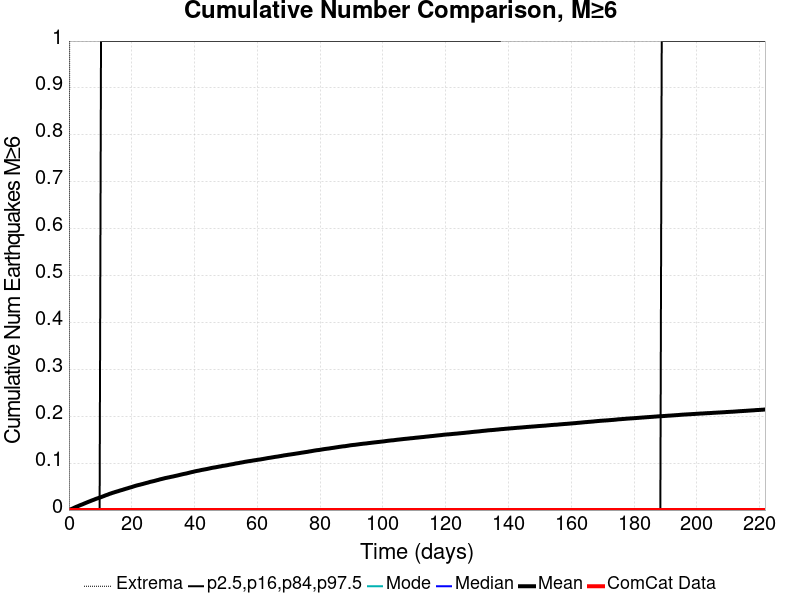

Source data for this figure (header and first rows):
Time (days), ComCat Data, Simulation Mean, Simulation Median, Simulation Mode, Simulation Minimum, Simulation Maximum, 2.5 %-ile, 16 %-ile, 84 %-ile, 97.5 %-ile
0.0, 0.0, 0.0, 0.0, 0.0, 0.0, 0.0, 0.0, 0.0, 0.0, 0.0
0.4442, 0.0, 0.00119, 0.0, 0.0, 0.0, 2.0, 0.0, 0.0, 0.0, 0.0
0.8885, 0.0, 0.0025, 0.0, 0.0, 0.0, 3.0, 0.0, 0.0, 0.0, 0.0
1.333, 0.0, 0.00374, 0.0, 0.0, 0.0, 3.0, 0.0, 0.0, 0.0, 0.0
1.777, 0.0, 0.00521, 0.0, 0.0, 0.0, 3.0, 0.0, 0.0, 0.0, 0.0
2.221, 0.0, 0.00663, 0.0, 0.0, 0.0, 4.0, 0.0, 0.0, 0.0, 0.0
2.665, 0.0, 0.00777, 0.0, 0.0, 0.0, 4.0, 0.0, 0.0, 0.0, 0.0
3.11, 0.0, 0.00904, 0.0, 0.0, 0.0, 4.0, 0.0, 0.0, 0.0, 0.0
3.554, 0.0, 0.01033, 0.0, 0.0, 0.0, 4.0, 0.0, 0.0, 0.0, 0.0
3.998, 0.0, 0.01145, 0.0, 0.0, 0.0, 4.0, 0.0, 0.0, 0.0, 0.0
4.442, 0.0, 0.01258, 0.0, 0.0, 0.0, 4.0, 0.0, 0.0, 0.0, 0.0
4.887, 0.0, 0.01394, 0.0, 0.0, 0.0, 4.0, 0.0, 0.0, 0.0, 0.0
5.331, 0.0, 0.01514, 0.0, 0.0, 0.0, 4.0, 0.0, 0.0, 0.0, 0.0
5.775, 0.0, 0.01637, 0.0, 0.0, 0.0, 4.0, 0.0, 0.0, 0.0, 0.0
6.219, 0.0, 0.01757, 0.0, 0.0, 0.0, 4.0, 0.0, 0.0, 0.0, 0.0
6.664, 0.0, 0.01874, 0.0, 0.0, 0.0, 4.0, 0.0, 0.0, 0.0, 0.0
7.108, 0.0, 0.01995, 0.0, 0.0, 0.0, 4.0, 0.0, 0.0, 0.0, 0.0
7.552, 0.0, 0.02112, 0.0, 0.0, 0.0, 4.0, 0.0, 0.0, 0.0, 0.0
7.996, 0.0, 0.02217, 0.0, 0.0, 0.0, 4.0, 0.0, 0.0, 0.0, 0.0
8.441, 0.0, 0.02348, 0.0, 0.0, 0.0, 5.0, 0.0, 0.0, 0.0, 0.0
8.885, 0.0, 0.02452, 0.0, 0.0, 0.0, 5.0, 0.0, 0.0, 0.0, 0.0
9.329, 0.0, 0.02555, 0.0, 0.0, 0.0, 5.0, 0.0, 0.0, 0.0, 0.0
9.773, 0.0, 0.02657, 0.0, 0.0, 0.0, 5.0, 0.0, 0.0, 0.0, 0.0
10.22, 0.0, 0.02755, 0.0, 0.0, 0.0, 5.0, 0.0, 0.0, 0.0, 1.0
10.66, 0.0, 0.0287, 0.0, 0.0, 0.0, 5.0, 0.0, 0.0, 0.0, 1.0
11.11, 0.0, 0.02978, 0.0, 0.0, 0.0, 5.0, 0.0, 0.0, 0.0, 1.0
11.55, 0.0, 0.03107, 0.0, 0.0, 0.0, 6.0, 0.0, 0.0, 0.0, 1.0
11.99, 0.0, 0.0321, 0.0, 0.0, 0.0, 7.0, 0.0, 0.0, 0.0, 1.0
12.44, 0.0, 0.03314, 0.0, 0.0, 0.0, 7.0, 0.0, 0.0, 0.0, 1.0
12.88, 0.0, 0.03442, 0.0, 0.0, 0.0, 7.0, 0.0, 0.0, 0.0, 1.0
13.33, 0.0, 0.03535, 0.0, 0.0, 0.0, 7.0, 0.0, 0.0, 0.0, 1.0
13.77, 0.0, 0.03642, 0.0, 0.0, 0.0, 7.0, 0.0, 0.0, 0.0, 1.0
14.22, 0.0, 0.03734, 0.0, 0.0, 0.0, 7.0, 0.0, 0.0, 0.0, 1.0
14.66, 0.0, 0.03828, 0.0, 0.0, 0.0, 7.0, 0.0, 0.0, 0.0, 1.0
15.1, 0.0, 0.03924, 0.0, 0.0, 0.0, 7.0, 0.0, 0.0, 0.0, 1.0
15.55, 0.0, 0.04005, 0.0, 0.0, 0.0, 7.0, 0.0, 0.0, 0.0, 1.0
15.99, 0.0, 0.04105, 0.0, 0.0, 0.0, 7.0, 0.0, 0.0, 0.0, 1.0
16.44, 0.0, 0.04197, 0.0, 0.0, 0.0, 7.0, 0.0, 0.0, 0.0, 1.0
16.88, 0.0, 0.04276, 0.0, 0.0, 0.0, 7.0, 0.0, 0.0, 0.0, 1.0
17.33, 0.0, 0.04369, 0.0, 0.0, 0.0, 7.0, 0.0, 0.0, 0.0, 1.0
17.77, 0.0, 0.04466, 0.0, 0.0, 0.0, 7.0, 0.0, 0.0, 0.0, 1.0
18.21, 0.0, 0.04553, 0.0, 0.0, 0.0, 7.0, 0.0, 0.0, 0.0, 1.0
18.66, 0.0, 0.04642, 0.0, 0.0, 0.0, 7.0, 0.0, 0.0, 0.0, 1.0
19.1, 0.0, 0.04732, 0.0, 0.0, 0.0, 7.0, 0.0, 0.0, 0.0, 1.0
19.55, 0.0, 0.04827, 0.0, 0.0, 0.0, 7.0, 0.0, 0.0, 0.0, 1.0
19.99, 0.0, 0.049, 0.0, 0.0, 0.0, 7.0, 0.0, 0.0, 0.0, 1.0
20.44, 0.0, 0.05009, 0.0, 0.0, 0.0, 7.0, 0.0, 0.0, 0.0, 1.0
20.88, 0.0, 0.05101, 0.0, 0.0, 0.0, 7.0, 0.0, 0.0, 0.0, 1.0
21.32, 0.0, 0.05192, 0.0, 0.0, 0.0, 7.0, 0.0, 0.0, 0.0, 1.0
21.77, 0.0, 0.05274, 0.0, 0.0, 0.0, 7.0, 0.0, 0.0, 0.0, 1.0
22.21, 0.0, 0.05346, 0.0, 0.0, 0.0, 7.0, 0.0, 0.0, 0.0, 1.0
22.66, 0.0, 0.05414, 0.0, 0.0, 0.0, 7.0, 0.0, 0.0, 0.0, 1.0
23.1, 0.0, 0.05498, 0.0, 0.0, 0.0, 7.0, 0.0, 0.0, 0.0, 1.0
23.54, 0.0, 0.05569, 0.0, 0.0, 0.0, 7.0, 0.0, 0.0, 0.0, 1.0
23.99, 0.0, 0.05655, 0.0, 0.0, 0.0, 7.0, 0.0, 0.0, 0.0, 1.0
24.43, 0.0, 0.05736, 0.0, 0.0, 0.0, 7.0, 0.0, 0.0, 0.0, 1.0
24.88, 0.0, 0.05812, 0.0, 0.0, 0.0, 7.0, 0.0, 0.0, 0.0, 1.0
25.32, 0.0, 0.05889, 0.0, 0.0, 0.0, 7.0, 0.0, 0.0, 0.0, 1.0
25.77, 0.0, 0.05987, 0.0, 0.0, 0.0, 7.0, 0.0, 0.0, 0.0, 1.0
26.21, 0.0, 0.06059, 0.0, 0.0, 0.0, 7.0, 0.0, 0.0, 0.0, 1.0
... 440 more rows
